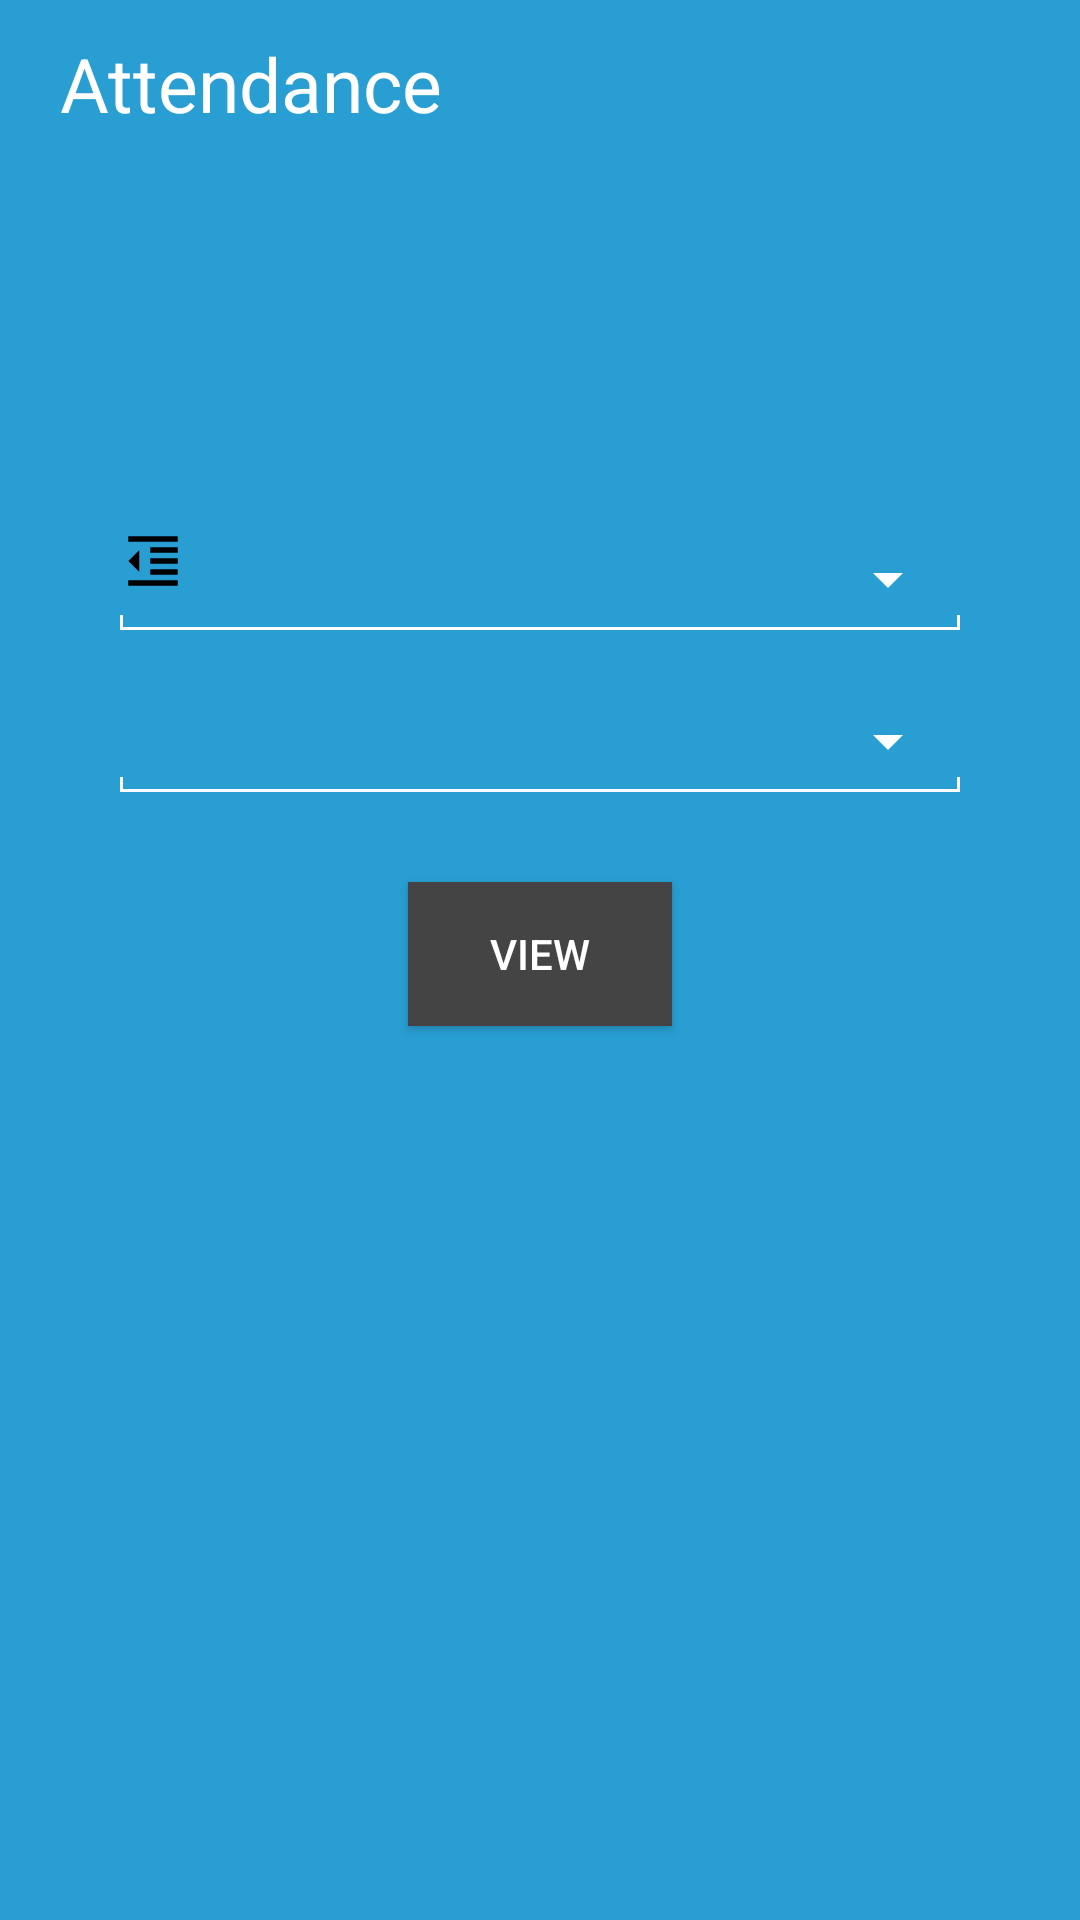

Android layout source for this screen:
<!-- AndroidManifest.xml: application theme Theme.Attendence -->
<!-- res/layout/activity_student_filter.xml -->
<?xml version="1.0" encoding="utf-8"?>
<LinearLayout xmlns:android="http://schemas.android.com/apk/res/android"
    xmlns:app="http://schemas.android.com/apk/res-auto"
    xmlns:tools="http://schemas.android.com/tools"
    android:layout_width="match_parent"
    android:layout_height="match_parent"
    android:background="@color/Main"
    android:orientation="vertical"
    tools:context=".StudentFilterActivity">

    <com.google.android.material.appbar.AppBarLayout
        android:id="@+id/appBar1"
        android:layout_width="match_parent"
        android:layout_height="wrap_content">

        <androidx.appcompat.widget.Toolbar
            android:id="@+id/toolbar1"
            android:layout_width="match_parent"
            android:layout_height="?attr/actionBarSize"
            android:background="@color/Main">

            <ImageView
                android:id="@+id/about_back"
                android:clickable="true"
                android:layout_width="wrap_content"
                android:layout_height="wrap_content"
                app:srcCompat="@drawable/ic_back_24"
                app:tint="@color/white" />

            <TextView
                android:id="@+id/textHeader"
                android:layout_width="wrap_content"
                android:layout_height="wrap_content"
                android:textSize="25dp"
                android:text="Attendance"
                android:textColor="@color/white"
                android:layout_marginLeft="20dp"/>



        </androidx.appcompat.widget.Toolbar>

    </com.google.android.material.appbar.AppBarLayout>

    <View
        android:layout_width="match_parent"
        android:layout_height="100dp"/>

    <RelativeLayout
        android:layout_width="match_parent"
        android:layout_height="wrap_content"
        android:layout_marginTop="20dp"
        android:paddingLeft="40dp"
        android:paddingRight="40dp">

        <LinearLayout
            android:id="@+id/ll5"
            android:layout_width="match_parent"
            android:layout_height="wrap_content"
            android:gravity="bottom"
            android:orientation="horizontal">

            <ImageView
                android:layout_width="22dp"
                android:layout_height="22dp"
                android:layout_marginEnd="5dp"
                android:layout_marginRight="5dp"
                android:layout_marginBottom="7dp"
                android:src="@drawable/ic_depart_24" />

            <Spinner
                android:id="@+id/spn_sem"
                android:layout_width="match_parent"
                android:layout_height="wrap_content"
                android:backgroundTint="@color/white" />

        </LinearLayout>

        <LinearLayout
            android:layout_width="match_parent"
            android:layout_height="wrap_content"
            android:layout_below="@+id/ll5"
            android:gravity="bottom"
            android:orientation="horizontal">

            <View
                android:layout_width="1dp"
                android:layout_height="5dp"
                android:background="@color/white" />

            <View
                android:layout_width="0dp"
                android:layout_height="1dp"
                android:layout_weight="1"
                android:background="@color/white" />

            <View
                android:layout_width="1dp"
                android:layout_height="5dp"
                android:background="@color/white" />

        </LinearLayout>

    </RelativeLayout>

    <RelativeLayout
        android:layout_width="match_parent"
        android:layout_height="wrap_content"
        android:layout_marginTop="20dp"
        android:paddingLeft="40dp"
        android:paddingRight="40dp">

        <LinearLayout
            android:id="@+id/ll3"
            android:layout_width="match_parent"
            android:layout_height="wrap_content"
            android:gravity="bottom"
            android:orientation="horizontal">

            <ImageView
                android:layout_width="22dp"
                android:layout_height="22dp"
                android:layout_marginEnd="5dp"
                android:layout_marginRight="5dp"
                android:layout_marginBottom="7dp"
                android:contentDescription="Email"
                android:src="@drawable/ic_about_24" />

            <Spinner
                android:id="@+id/spn_sub"
                android:layout_width="match_parent"
                android:layout_height="wrap_content"
                android:backgroundTint="@color/white" />

        </LinearLayout>

        <LinearLayout
            android:layout_width="match_parent"
            android:layout_height="wrap_content"
            android:layout_below="@+id/ll3"
            android:gravity="bottom"
            android:orientation="horizontal">

            <View
                android:layout_width="1dp"
                android:layout_height="5dp"
                android:background="@color/white" />

            <View
                android:layout_width="0dp"
                android:layout_height="1dp"
                android:layout_weight="1"
                android:background="@color/white" />

            <View
                android:layout_width="1dp"
                android:layout_height="5dp"
                android:background="@color/white" />

        </LinearLayout>

    </RelativeLayout>


    <Button
        android:id="@+id/btn_view"
        android:layout_width="wrap_content"
        android:layout_height="wrap_content"
        android:layout_marginTop="30dp"
        android:padding="10dp"
        android:layout_gravity="center"
        android:background="@color/Gray"
        android:textColor="@color/white"
        android:text="View"/>




</LinearLayout>
<!-- resources referenced by this layout -->
<resources>
  <color name="Gray">#444444</color>
  <color name="Main">#289ED3</color>
  <color name="white">#FFFFFFFF</color>
  <!-- drawable ic_depart_24 (drawable) -->
  <vector android:height="24dp" android:tint="#000000"
      android:viewportHeight="24" android:viewportWidth="24"
      android:width="24dp" xmlns:android="http://schemas.android.com/apk/res/android">
      <path android:fillColor="@android:color/white" android:pathData="M11,17h10v-2L11,15v2zM3,12l4,4L7,8l-4,4zM3,21h18v-2L3,19v2zM3,3v2h18L21,3L3,3zM11,9h10L21,7L11,7v2zM11,13h10v-2L11,11v2z"/>
  </vector>
  <style name="Theme.Attendence" parent="Theme.MaterialComponents.DayNight.NoActionBar.Bridge">
          
          <item name="colorPrimary">@color/purple_200</item>
          <item name="colorPrimaryVariant">@color/Main</item>
          <item name="colorOnPrimary">@color/black</item>
          
          <item name="colorSecondary">@color/teal_200</item>
          <item name="colorSecondaryVariant">@color/teal_200</item>
          <item name="colorOnSecondary">@color/black</item>
          
          <item name="android:statusBarColor" tools:targetApi="l">?attr/colorPrimaryVariant</item>
          
      </style>
  <color name="purple_200">#FFBB86FC</color>
  <color name="black">#CE000000</color>
  <color name="teal_200">#FF03DAC5</color>
</resources>
